Photos from the image-classification dataset "parts" in the GitHub repository rahualrai/parts_classification. Its 5 classes are: connector, gear, plate, shaft, spring.

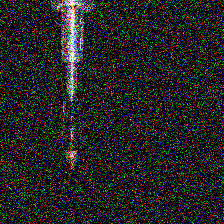
Label: connector

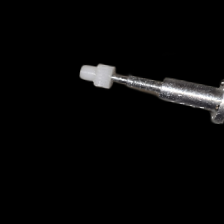
Label: gear

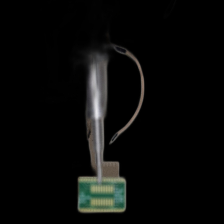
Label: plate

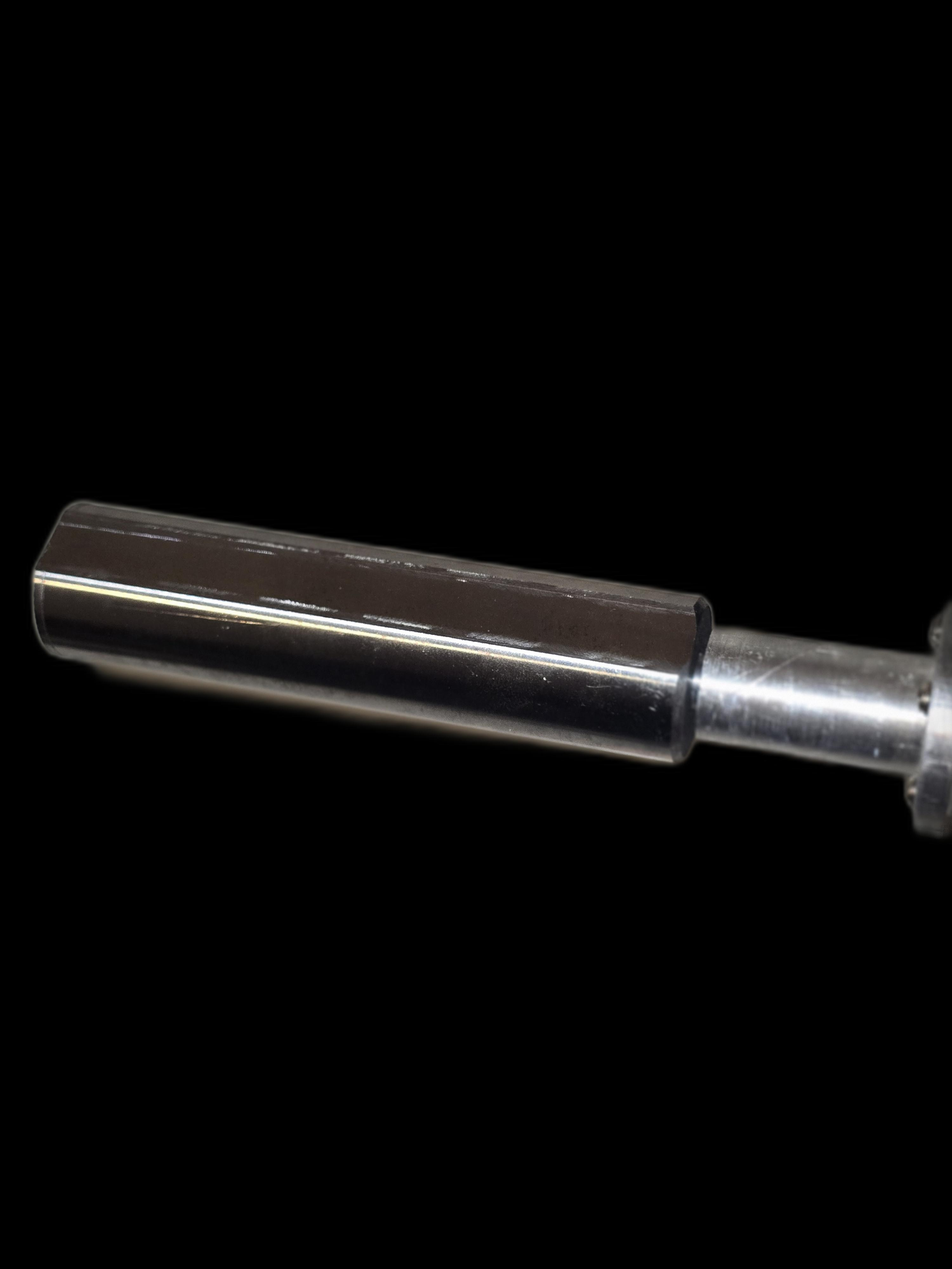
Label: shaft

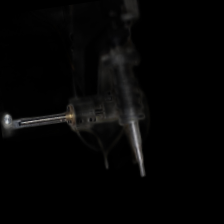
Label: spring

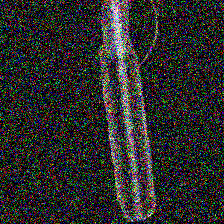
Label: shaft
